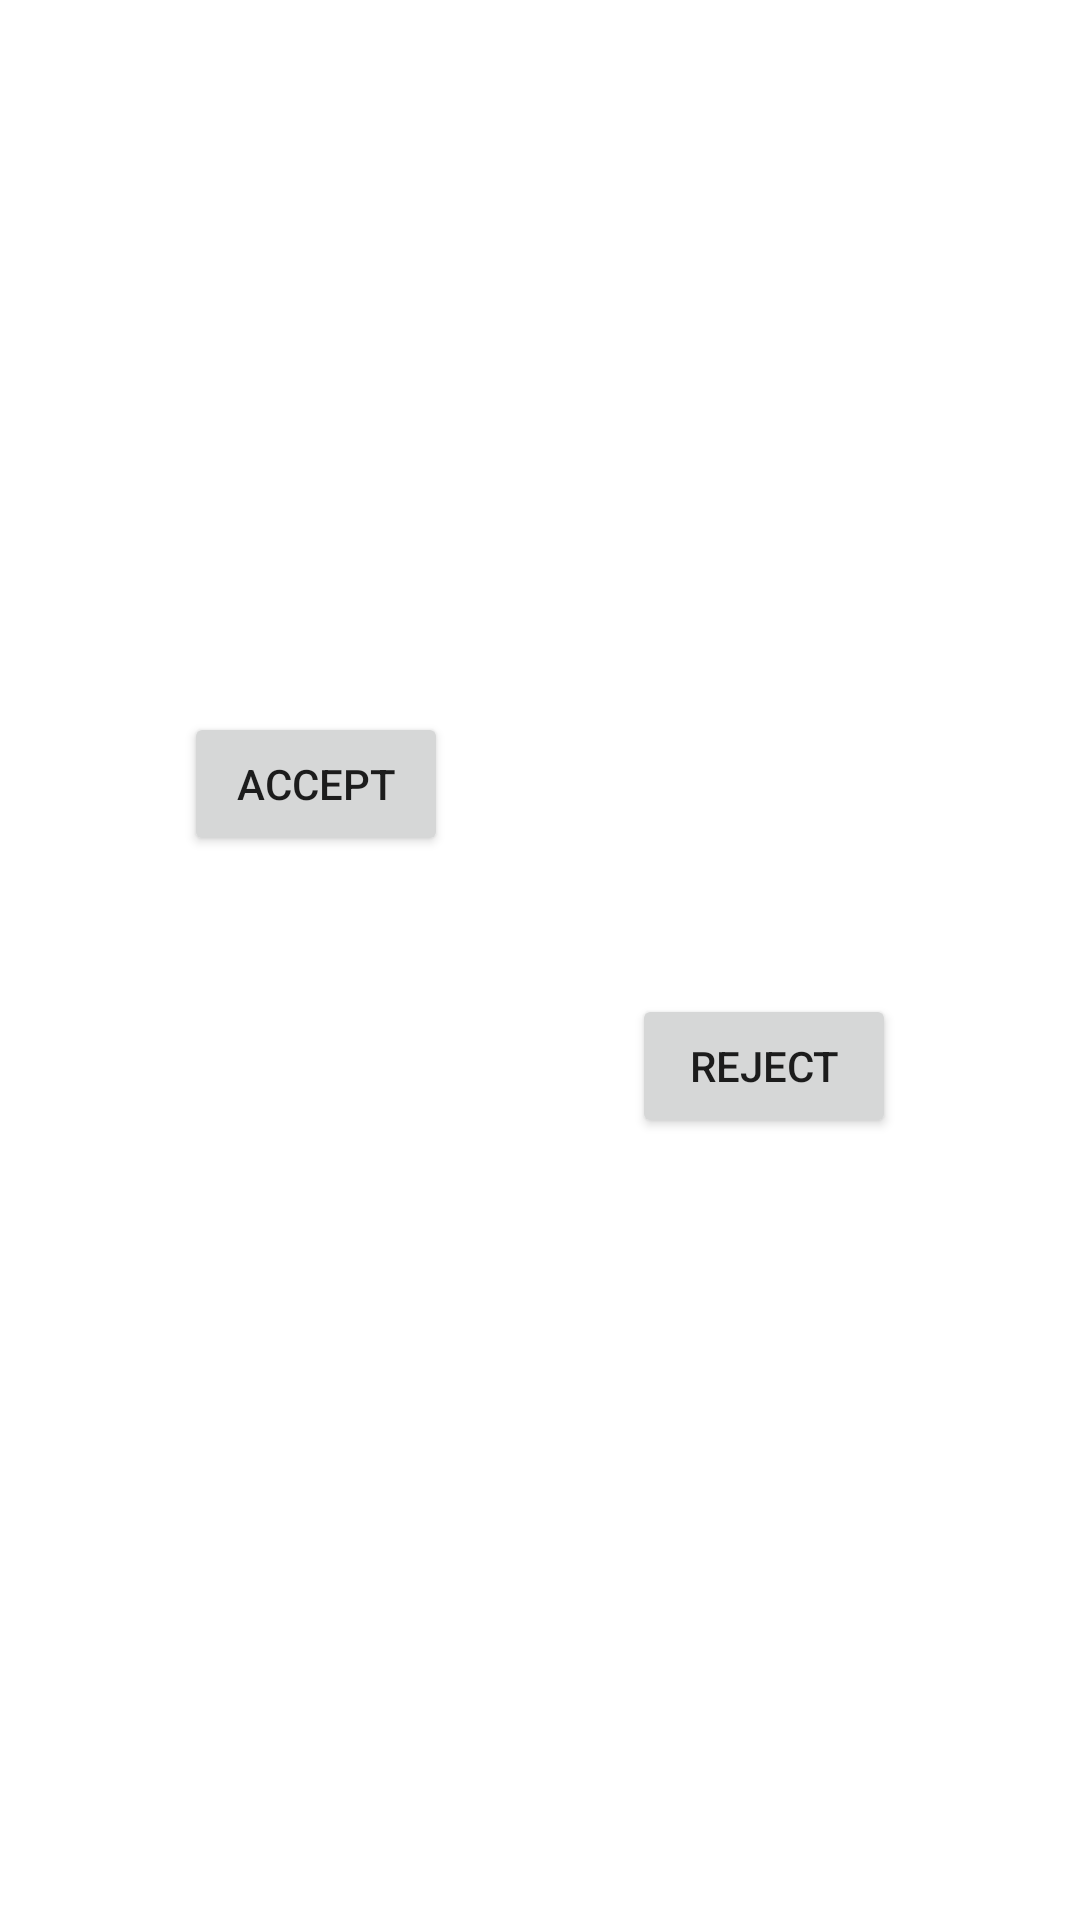

Layout XML and referenced resources for this Android screen:
<!-- AndroidManifest.xml: application theme Theme.ShaadicomAndroidAssesment -->
<!-- res/layout/layout_item_shaadi_profile.xml -->
<?xml version="1.0" encoding="utf-8"?>
<androidx.constraintlayout.widget.ConstraintLayout xmlns:android="http://schemas.android.com/apk/res/android"
    xmlns:app="http://schemas.android.com/apk/res-auto"
    xmlns:tools="http://schemas.android.com/tools"
    android:layout_width="match_parent"
    android:layout_height="wrap_content">

    <ImageView
        android:id="@+id/imageView"
        android:layout_width="0dp"
        android:layout_height="wrap_content"
        app:layout_constraintBottom_toBottomOf="parent"
        app:layout_constraintEnd_toEndOf="parent"
        app:layout_constraintStart_toStartOf="parent"
        app:layout_constraintTop_toTopOf="parent"
        app:layout_constraintVertical_bias="0.110000014"
        tools:srcCompat="@tools:sample/backgrounds/scenic" />

    <TextView
        android:id="@+id/textView_name"
        android:layout_width="0dp"
        android:layout_height="wrap_content"
        android:layout_marginStart="16dp"
        android:layout_marginLeft="16dp"
        android:textColor="@color/white"
        android:textSize="25sp"
        app:layout_constraintBottom_toBottomOf="@+id/imageView"
        app:layout_constraintEnd_toEndOf="parent"
        app:layout_constraintStart_toStartOf="@+id/imageView"
        app:layout_constraintTop_toTopOf="@+id/imageView"
        app:layout_constraintVertical_bias="0.6" />

    <Button
        android:id="@+id/button_accept"
        android:layout_width="wrap_content"
        android:layout_height="wrap_content"
        android:text="@string/accept"
        app:layout_constraintBottom_toBottomOf="parent"
        app:layout_constraintEnd_toStartOf="@+id/button_reject"
        app:layout_constraintHorizontal_bias="0.5"
        app:layout_constraintStart_toStartOf="parent"
        app:layout_constraintTop_toBottomOf="@+id/imageView"
        app:layout_constraintVertical_bias="0.32" />

    <Button
        android:id="@+id/button_reject"
        android:layout_width="wrap_content"
        android:layout_height="wrap_content"
        android:text="@string/reject"
        app:layout_constraintBottom_toBottomOf="parent"
        app:layout_constraintEnd_toEndOf="parent"
        app:layout_constraintHorizontal_bias="0.5"
        app:layout_constraintStart_toEndOf="@+id/button_accept"
        app:layout_constraintTop_toBottomOf="@+id/imageView" />

    <TextView
        android:id="@+id/textView_selected"
        android:layout_width="0dp"
        android:layout_height="wrap_content"
        android:layout_marginBottom="16dp"
        android:text="@string/selected"
        android:visibility="gone"
        android:gravity="center"
        android:textColor="@color/black"
        android:textSize="20sp"
        app:layout_constraintBottom_toBottomOf="parent"
        app:layout_constraintEnd_toEndOf="parent"
        app:layout_constraintStart_toStartOf="parent"
        app:layout_constraintTop_toBottomOf="@+id/button_reject" />


</androidx.constraintlayout.widget.ConstraintLayout>
<!-- resources referenced by this layout -->
<resources>
  <string name="accept">Accept</string>
  <string name="reject">Reject</string>
  <string name="selected">Selected</string>
  <style name="Theme.ShaadicomAndroidAssesment" parent="Theme.MaterialComponents.DayNight.DarkActionBar">
          
          <item name="colorPrimary">@color/purple_500</item>
          <item name="colorPrimaryVariant">@color/purple_700</item>
          <item name="colorOnPrimary">@color/white</item>
          
          <item name="colorSecondary">@color/teal_200</item>
          <item name="colorSecondaryVariant">@color/teal_700</item>
          <item name="colorOnSecondary">@color/black</item>
          
          <item name="android:statusBarColor" tools:targetApi="l">?attr/colorPrimaryVariant</item>
          
      </style>
  <!-- not gathered from this repository: default colours our renderer supplied (Android Studio template values) -->
  <color name="purple_500">#FF6200EE</color>
  <color name="purple_700">#FF3700B3</color>
  <color name="teal_200">#FF03DAC5</color>
  <color name="teal_700">#FF018786</color>
  <color name="black">#FF000000</color>
  <color name="white">#FFFFFFFF</color>
</resources>
